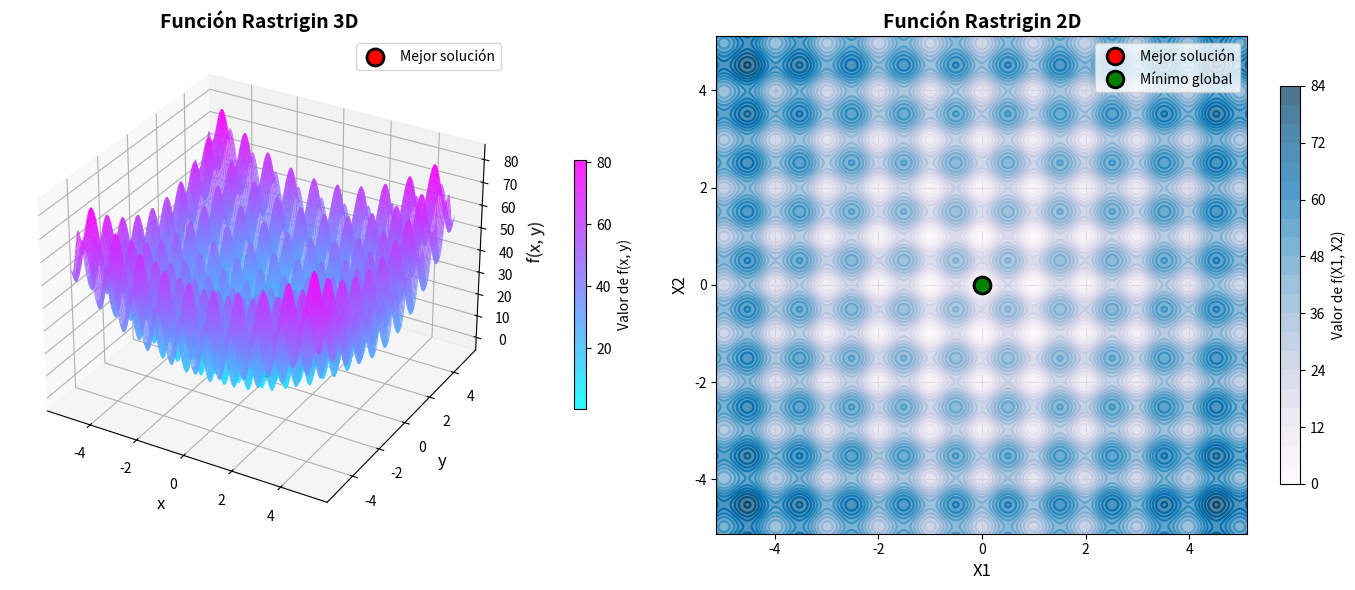

Here is the Python script that generated this plot:
import numpy as np
import matplotlib.pyplot as plt
from mpl_toolkits.mplot3d import Axes3D

#  Función Rastrigin
def rastrigin(x):
    return 10 * len(x) + sum([(xi**2 - 10 * np.cos(2 * np.pi * xi)) for xi in x])

# Inicialización de la población
def ini_poblacion(tam_poblacion, num_ind, Imin, Imax):
    poblacion = np.zeros((tam_poblacion, num_ind))
    for i in range(tam_poblacion):
        for j in range(num_ind):
            poblacion[i][j] = np.random.uniform(Imin, Imax)
    return poblacion

# Evaluación de la población
def fitness(poblacion, funcion=rastrigin):
    fitness_values = np.zeros(len(poblacion))
    for i in range(len(poblacion)):
        fitness_values[i] = funcion(poblacion[i])
    return fitness_values

# Selección de la población elite 
def seleccion(Poblacion, fitness, ps):
    num_elite = int(len(Poblacion) * ps) 
    idx = np.argsort(fitness) # Ordena los índices por fitness de menor es mejor
    poblacionElite = Poblacion[idx[:num_elite]] 
    fitnessElite = fitness[idx[:num_elite]]
    
    return poblacionElite, fitnessElite # Devuelve también los fitness de la elite

def BUMDA_media_stds(pobla_elite, g, Imin, Imax, sigma_floor=0.01, beta=1.0, eps=1e-8):
    # pobla_elite: matriz de individuos elite
    # g: vector de fitness correspondiente
    # Imin, Imax: límites del espacio de búsqueda
    # Sigma_floor: desviación mínima absoluta
    # beta: parámetro de selección por peso
    # eps: para evitar división por cero
    m, d = pobla_elite.shape
    w = np.exp(-beta * np.array(g, dtype=float)) # pesos basados en fitness
    w_sum = np.sum(w) # suma de pesos
    # Normaliza pesos
    # evita división por cero
    if w_sum == 0:
        w = np.ones_like(w) / len(w)
    else:
        w = w / w_sum

    mu = np.zeros(d) # media ponderada
    sigma = np.zeros(d) # desviación estándar

    # Calcula media y desviación para cada dimensión
    for j in range(d):
        xj = pobla_elite[:, j]
        mu_j = np.sum(w * xj)
        var_j = np.sum(w * (xj - mu_j) ** 2)
        sigma_j = np.sqrt(max(var_j, eps))

        # límite superior y ahora límite inferior
        max_sigma = (Imax - Imin) / 2.0
        sigma_j = min(sigma_j, max_sigma)

        # floor absoluto calculado desde fracción del rango
        sigma_j = max(sigma_j, sigma_floor)

        mu[j] = mu_j
        sigma[j] = sigma_j

    return mu, sigma


def generar_nueva_poblacion(tam_pob, media, stds): 
    dim = len(media)
    nueva_poblacion = np.zeros((tam_pob, dim))
    for i in range(tam_pob):
        for j in range(dim):
            nueva_poblacion[i, j] = np.random.normal(media[j], stds[j])
    return nueva_poblacion

#----------- Parámetros y ejecución del algoritmo -----------
tam_poblacion = 100 
num_ind = 2
generaciones = 100
Imin = -5.12
Imax = 5.12
ps = 0.5

sigma_floor_rel = 0.01   # fracción del rango total como sigma mínima (1%)
sigma_floor = (Imax - Imin) * sigma_floor_rel

beta = 0.5   # Beta que determina la presión de selección y que tan rápido converge
ps = 0.5
P = ini_poblacion(tam_poblacion, num_ind, Imin, Imax)
mejor_solucion = None
mejor_fitness = float('inf')

for gen in range(generaciones):
    # Evalúa la población actual
    fitness_values = fitness(P)

    # Actualiza mejor con respecto a la población evaluada (no la generada después)
    idx_best = np.argmin(fitness_values)
    if fitness_values[idx_best] < mejor_fitness:
        mejor_fitness = fitness_values[idx_best]
        mejor_solucion = P[idx_best].copy()

    # Selecciona la población elite
    poblacionElite, fitnessElite = seleccion(P, fitness_values, ps)

    # Calcula media y desviación con sigma_floor en unidades absolutas
    mu, sigma = BUMDA_media_stds(poblacionElite, fitnessElite, Imin, Imax,
                                beta=beta, sigma_floor=sigma_floor)

    # Genera nueva poblacion muestreando normales y aplicando clip
    P_new = generar_nueva_poblacion(tam_poblacion, mu, sigma)
    P_new = np.clip(P_new, Imin, Imax)

    # Elitismo: conserva el mejor individuo actual en la nueva población
    P_new[0] = mejor_solucion.copy()

    P = P_new

    if gen % 20 == 0:
        print(f"Generación {gen}: Mejor fitness = {mejor_fitness}")
print(f"Mejor solución encontrada: {mejor_solucion} con el fitness = {mejor_fitness}")
print("Espacio en 3D", (f"{mejor_solucion[0]:.4f}", f"{mejor_solucion[1]:.4f}", f"{rastrigin(mejor_solucion):.4f}"))

# Graficas
x = np.linspace(Imin, Imax, 400)
y = np.linspace(Imin, Imax, 400)
X, Y = np.meshgrid(x, y)
Z = rastrigin([X, Y])
fig = plt.figure(figsize=(14, 6))
cmap_3d = 'cool'       
cmap_2d = 'PuBu'      
# ---------------------- GRÁFICA 3D  ----------------
ax1 = fig.add_subplot(121, projection='3d')
ax1.set_title('Función Rastrigin 3D', fontsize=14, fontweight='bold')
surface = ax1.plot_surface(X, Y, Z, cmap=cmap_3d, alpha=0.85, linewidth=0, antialiased=True, rstride=2, cstride=2)
# Punto de la mejor solución
ax1.scatter(mejor_solucion[0], mejor_solucion[1], rastrigin(mejor_solucion), color='red', s=150, label='Mejor solución', edgecolor='black', linewidth=2)

# Configuración de ejes
ax1.set_xlabel('x', fontsize=12)
ax1.set_ylabel('y', fontsize=12)
ax1.set_zlabel('f(x, y)', fontsize=12)
ax1.legend()
cbar = fig.colorbar(surface, ax=ax1, shrink=0.5, aspect=20, pad=0.1)
cbar.set_label('Valor de f(x, y)', fontsize=10)

# ---------------------- GRÁFICA 2D  ----------------
ax2 = fig.add_subplot(122)
ax2.set_title('Función Rastrigin 2D', fontsize=14, fontweight='bold')

# Contorno
contour = ax2.contour(X, Y, Z, 25, cmap=cmap_2d, linewidths=1.5)
contourf = ax2.contourf(X, Y, Z, 25, cmap=cmap_2d, alpha=0.7)
ax2.plot(mejor_solucion[0], mejor_solucion[1], 'ro', markersize=12, label='Mejor solución', markeredgecolor='black', markeredgewidth=2)
ax2.plot(0, 0, 'go', markersize=12, label='Mínimo global', markeredgecolor='black', markeredgewidth=2)

# Configuración de ejes
ax2.set_xlabel('X1', fontsize=12)
ax2.set_ylabel('X2', fontsize=12)
ax2.legend(fontsize=10)
ax2.grid(True, alpha=0.3)

# Barra de colores para el contorno
cbar2 = fig.colorbar(contourf, ax=ax2, shrink=0.8)
cbar2.set_label('Valor de f(X1, X2)', fontsize=10)

plt.tight_layout()
plt.show()